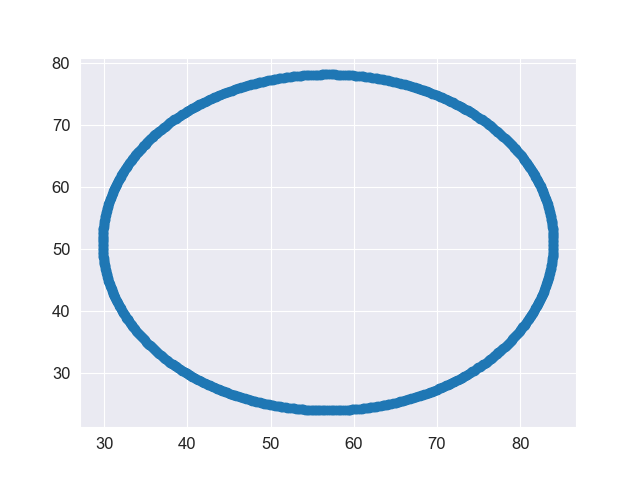

Values plotted in this chart, from the file beside it:
84.0, 51.09572855475642
84, 51.31
83.99, 51.52
83.99, 51.74
83.99, 51.95
83.98, 52.12
83.97, 52.29
83.96, 52.46
83.95, 52.63
83.95, 52.81
83.93, 53.02
83.91, 53.23
83.9, 53.45
83.88, 53.66
83.86, 53.83
83.84, 54
83.82, 54.17
83.8, 54.34
83.78, 54.51
83.75, 54.72
83.72, 54.93
83.69, 55.14
83.66, 55.36
83.63, 55.57
83.59, 55.78
83.55, 55.99
83.52, 56.2
83.47, 56.41
83.43, 56.62
83.38, 56.83
83.34, 57.04
83.29, 57.24
83.24, 57.45
83.19, 57.66
83.14, 57.87
83.08, 58.07
83.03, 58.28
82.97, 58.49
82.91, 58.69
82.85, 58.9
82.79, 59.1
82.72, 59.31
82.66, 59.51
82.59, 59.71
82.52, 59.91
82.45, 60.12
82.38, 60.32
82.32, 60.48
82.26, 60.64
82.2, 60.8
82.14, 60.96
82.08, 61.12
82, 61.32
81.91, 61.51
81.83, 61.71
81.75, 61.91
81.66, 62.1
81.57, 62.3
81.48, 62.49
81.4, 62.69
81.3, 62.88
... 794 more rows
